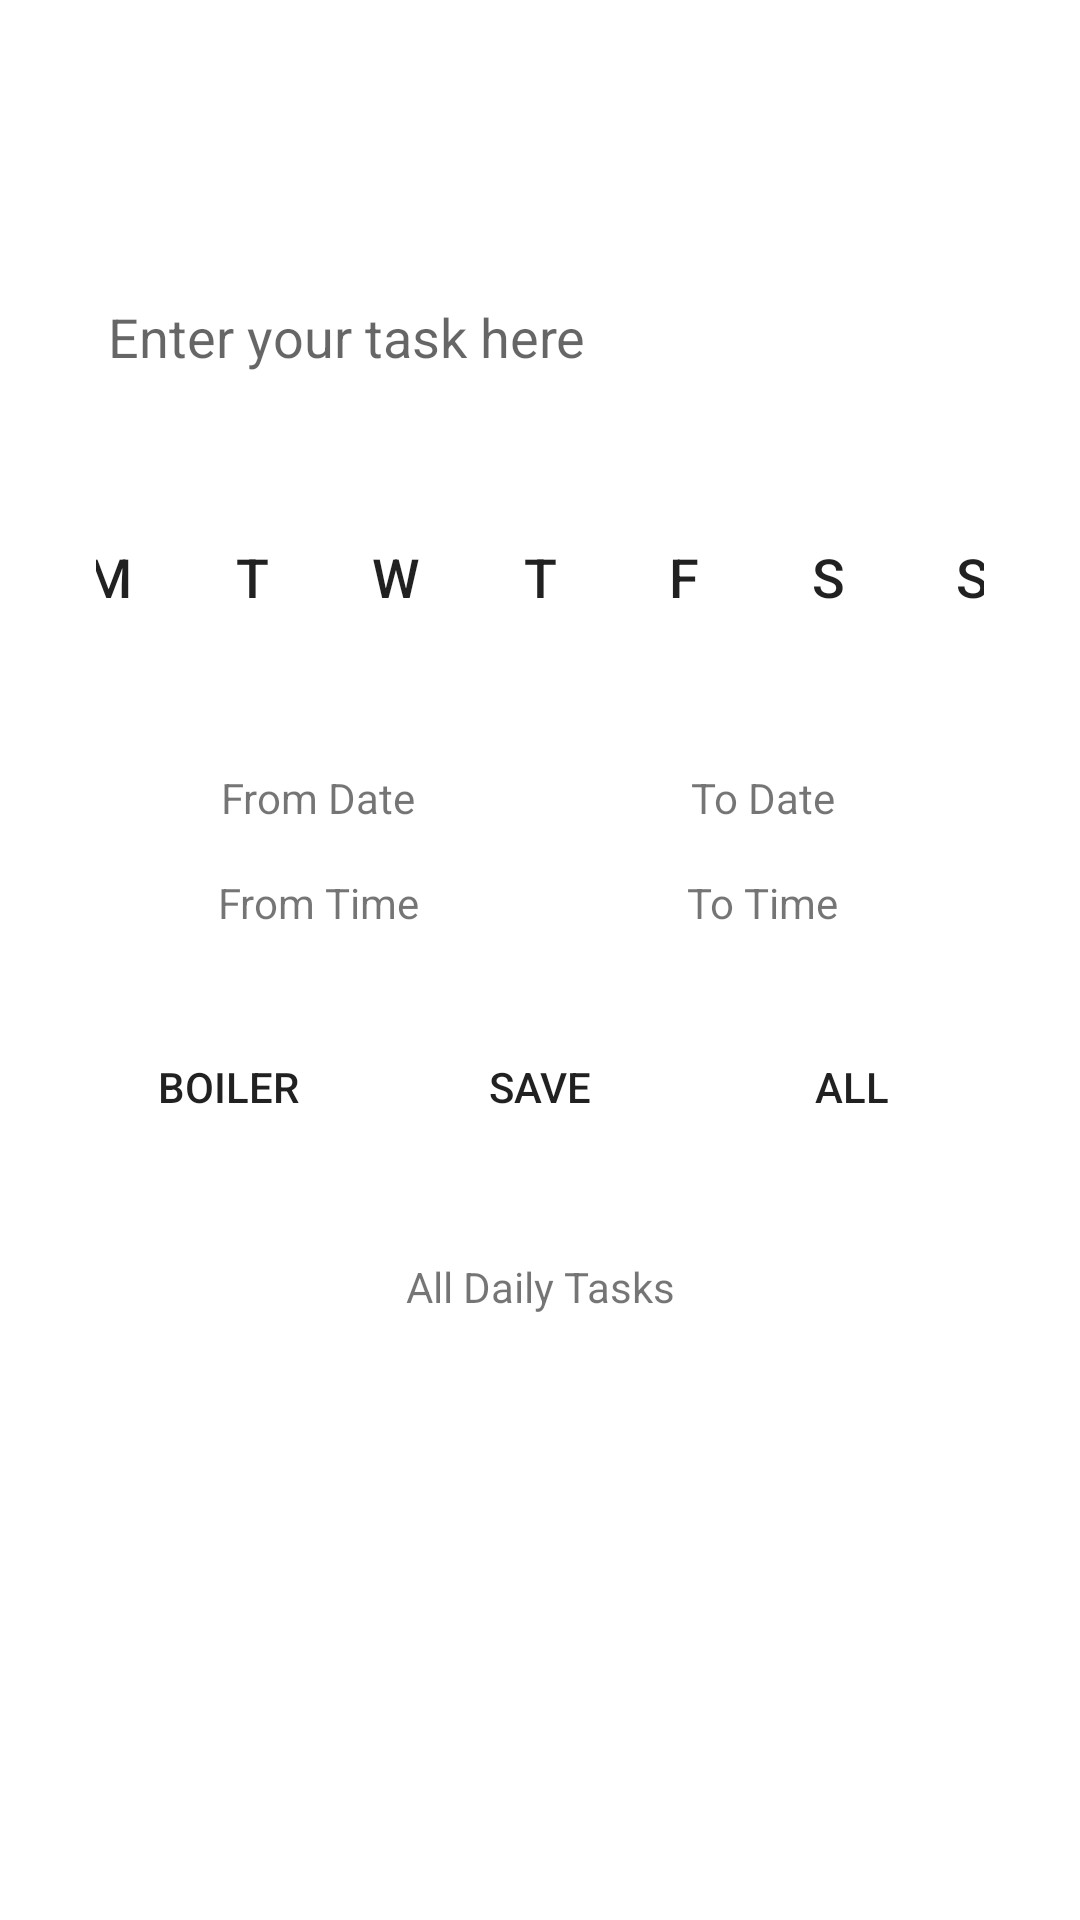

This screen was rendered from an Android layout file. Write that file and the resources it references.
<!-- AndroidManifest.xml: application theme AppTheme -->
<!-- res/layout/fragment_todo.xml -->
<?xml version="1.0" encoding="utf-8"?>
<LinearLayout xmlns:android="http://schemas.android.com/apk/res/android"
    xmlns:tools="http://schemas.android.com/tools"
    android:layout_width="match_parent"
    android:layout_height="match_parent"
    android:animateLayoutChanges="true"
    android:background="?attr/primaryShadeDarkColor"
    android:orientation="vertical"
    android:paddingTop="64dp"
    tools:context=".ui.TodoFragment">

    
    <LinearLayout
        android:layout_width="match_parent"
        android:layout_height="wrap_content"
        android:orientation="vertical"
        android:padding="12dp">

        <EditText
            android:id="@+id/etTodo"
            style="@style/TextLarge"
            android:layout_width="match_parent"
            android:layout_height="wrap_content"
            android:layout_margin="8dp"
            android:background="@drawable/rounded_rect_shade_color"
            android:hint="Enter your task here"
            android:padding="16dp" />

        <LinearLayout
            android:id="@+id/llDaily"
            android:layout_width="match_parent"
            android:layout_height="wrap_content"
            android:layout_margin="8dp"
            android:background="@drawable/rounded_rect_shade_color"
            android:gravity="center_horizontal"
            android:orientation="horizontal"
            android:padding="12dp">

            <Button
                android:id="@+id/btnMon"
                style="@style/DayOfWeekButton"
                android:text="M" />

            <Button
                android:id="@+id/btnTue"
                style="@style/DayOfWeekButton"
                android:text="T" />

            <Button
                android:id="@+id/btnWed"
                style="@style/DayOfWeekButton"
                android:text="W" />

            <Button
                android:id="@+id/btnThu"
                style="@style/DayOfWeekButton"
                android:text="T" />

            <Button
                android:id="@+id/btnFri"
                style="@style/DayOfWeekButton"
                android:text="F" />

            <Button
                android:id="@+id/btnSat"
                style="@style/DayOfWeekButton"
                android:text="S" />

            <Button
                android:id="@+id/btnSun"
                style="@style/DayOfWeekButton"
                android:text="S" />
        </LinearLayout>

        <LinearLayout
            android:id="@+id/llTimed"
            android:layout_width="match_parent"
            android:layout_height="wrap_content"
            android:layout_margin="8dp"
            android:background="@drawable/rounded_rect_shade_color"
            android:orientation="vertical"
            android:padding="12dp">

            <LinearLayout
                android:layout_width="match_parent"
                android:layout_height="wrap_content"
                android:orientation="horizontal">

                <TextView
                    android:id="@+id/tvDate"
                    style="@style/TextLarge"
                    android:layout_width="0dp"
                    android:layout_height="wrap_content"
                    android:layout_weight="1"
                    android:gravity="center"
                    android:text="From Date" />

                <TextView
                    android:id="@+id/tvToDate"
                    style="@style/TextLarge"
                    android:layout_width="0dp"
                    android:layout_height="wrap_content"
                    android:layout_weight="1"
                    android:gravity="center"
                    android:text="To Date" />
            </LinearLayout>

            <LinearLayout
                android:layout_width="match_parent"
                android:layout_height="wrap_content"
                android:layout_marginTop="16dp"
                android:orientation="horizontal">

                <TextView
                    android:id="@+id/tvTime"
                    style="@style/TextLarge"
                    android:layout_width="0dp"
                    android:layout_height="wrap_content"
                    android:layout_weight="1"
                    android:gravity="center"
                    android:text="From Time" />

                <TextView
                    android:id="@+id/tvToTime"
                    style="@style/TextLarge"
                    android:layout_width="0dp"
                    android:layout_height="wrap_content"
                    android:layout_weight="1"
                    android:gravity="center"
                    android:text="To Time" />
            </LinearLayout>

        </LinearLayout>

        <LinearLayout
            android:layout_width="wrap_content"
            android:layout_height="wrap_content"
            android:layout_gravity="center_horizontal"
            android:orientation="horizontal">

            <Button
                android:id="@+id/btnTemplate"
                style="@style/TextLarge"
                android:layout_width="wrap_content"
                android:layout_height="wrap_content"
                android:layout_margin="8dp"
                android:background="@drawable/rounded_rect_shade_color"
                android:text="@string/templates" />

            <Button
                android:id="@+id/btnSave"
                style="@style/TextLarge"
                android:layout_width="wrap_content"
                android:layout_height="wrap_content"
                android:layout_margin="8dp"
                android:background="@drawable/rounded_rect_shade_color"
                android:text="Save" />

            <Button
                android:id="@+id/btnToggleAll"
                style="@style/TextLarge"
                android:layout_width="wrap_content"
                android:layout_height="wrap_content"
                android:layout_margin="8dp"
                android:background="@drawable/rounded_rect_shade_color"
                android:text="All" />
        </LinearLayout>

    </LinearLayout>

    <View
        android:layout_width="match_parent"
        android:layout_height="1dp"
        android:layout_marginHorizontal="20dp"
        android:background="?attr/primaryColor"
        android:alpha="0.2" />

    
    <LinearLayout
        android:layout_width="match_parent"
        android:layout_height="0dp"
        android:layout_weight="1"
        android:orientation="vertical"
        android:padding="12dp">

        <TextView
            android:id="@+id/tvDailyTasksHeader"
            style="@style/TextLarge"
            android:layout_width="match_parent"
            android:layout_height="wrap_content"
            android:layout_marginBottom="8dp"
            android:gravity="center"
            android:text="All Daily Tasks" />

        <androidx.recyclerview.widget.RecyclerView
            android:id="@+id/rvDailyTasks"
            android:layout_width="match_parent"
            android:layout_height="match_parent"
            android:clipToPadding="false"
            android:paddingBottom="16dp" />
    </LinearLayout>

</LinearLayout>
<!-- resources referenced by this layout -->
<resources>
  <string name="templates">Boiler</string>
  <style name="DayOfWeekButton" parent="Widget.AppCompat.Button.Borderless">
          <item name="android:layout_width">40dp</item>
          <item name="android:layout_height">40dp</item>
          <item name="android:layout_margin">4dp</item>
          <item name="android:background">@drawable/day_of_week_background_selector</item>
          <item name="android:textColor">@color/day_of_week_text_color_selector</item>
          <item name="android:textSize">18sp</item>
          <item name="android:padding">0dp</item>
          <item name="android:gravity">center</item>
      </style>
  <!-- drawable day_of_week_background_selector (drawable) -->
  <?xml version="1.0" encoding="utf-8"?>
  <selector xmlns:android="http://schemas.android.com/apk/res/android">
      
      <item android:state_selected="true">
          <shape android:shape="oval">
              <solid android:color="#CCCCCC" />
          </shape>
      </item>
      
      <item>
          <shape android:shape="oval">
              <solid android:color="@android:color/transparent" />
              <stroke android:width="1dp" android:color="@android:color/white" />
          </shape>
      </item>
  </selector>
</resources>
